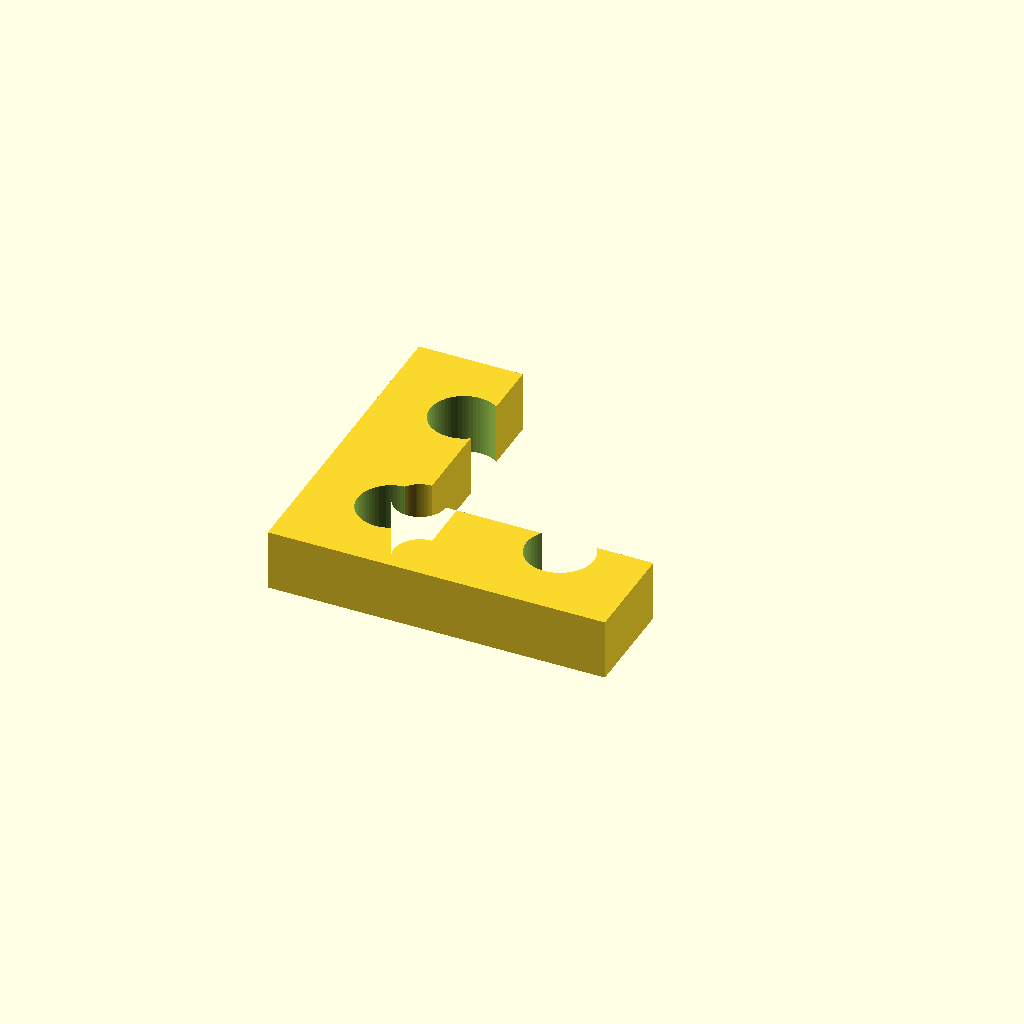
Cell 1 — every parameter at its default value.
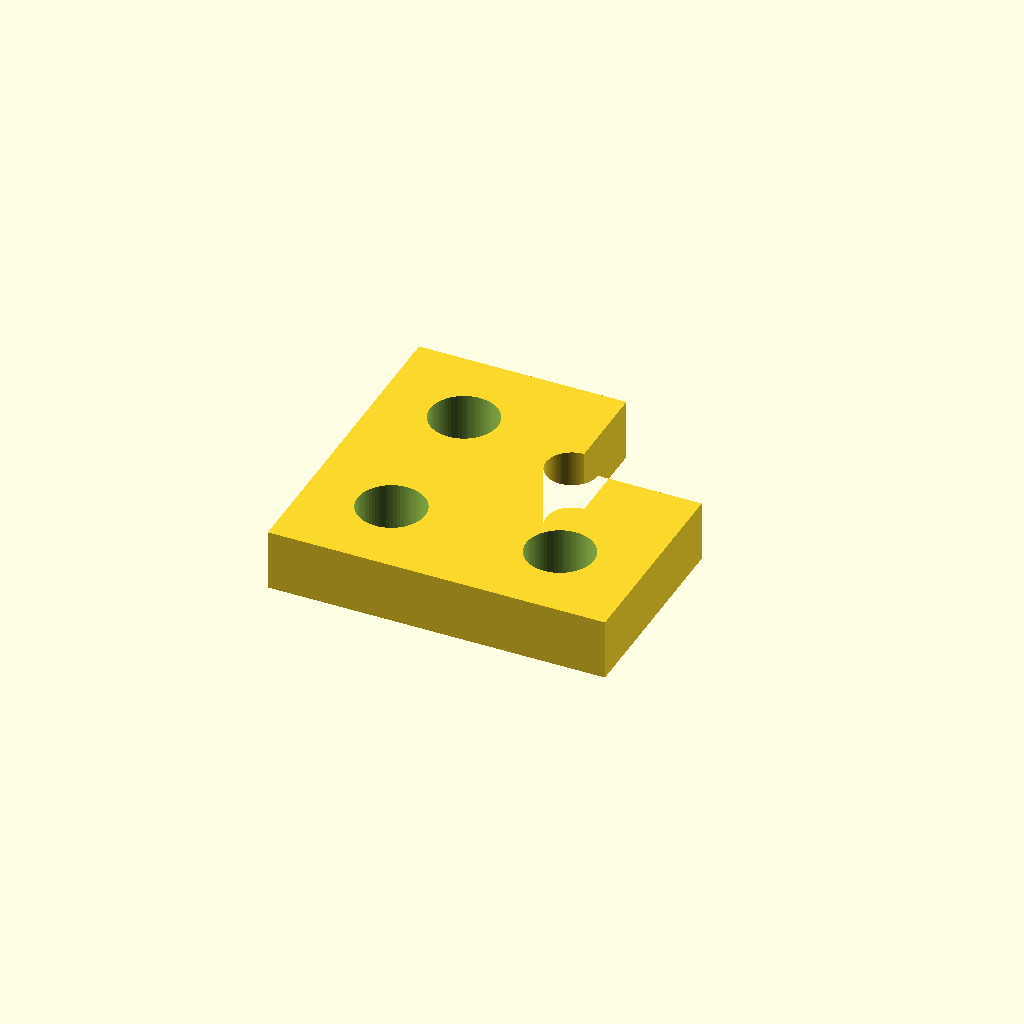
Cell 2: leg = 16 (everything else at default).
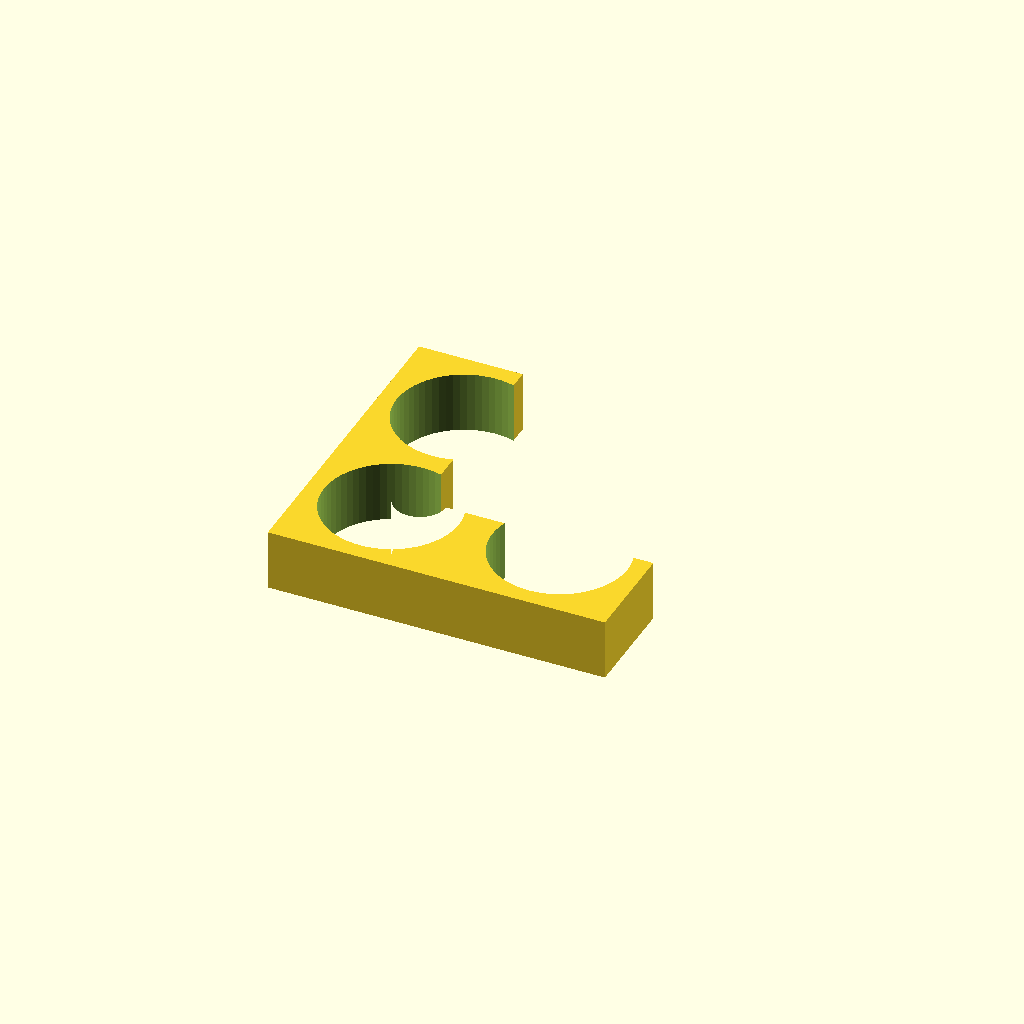
Cell 3: hole_d = 10.4 (everything else at default).
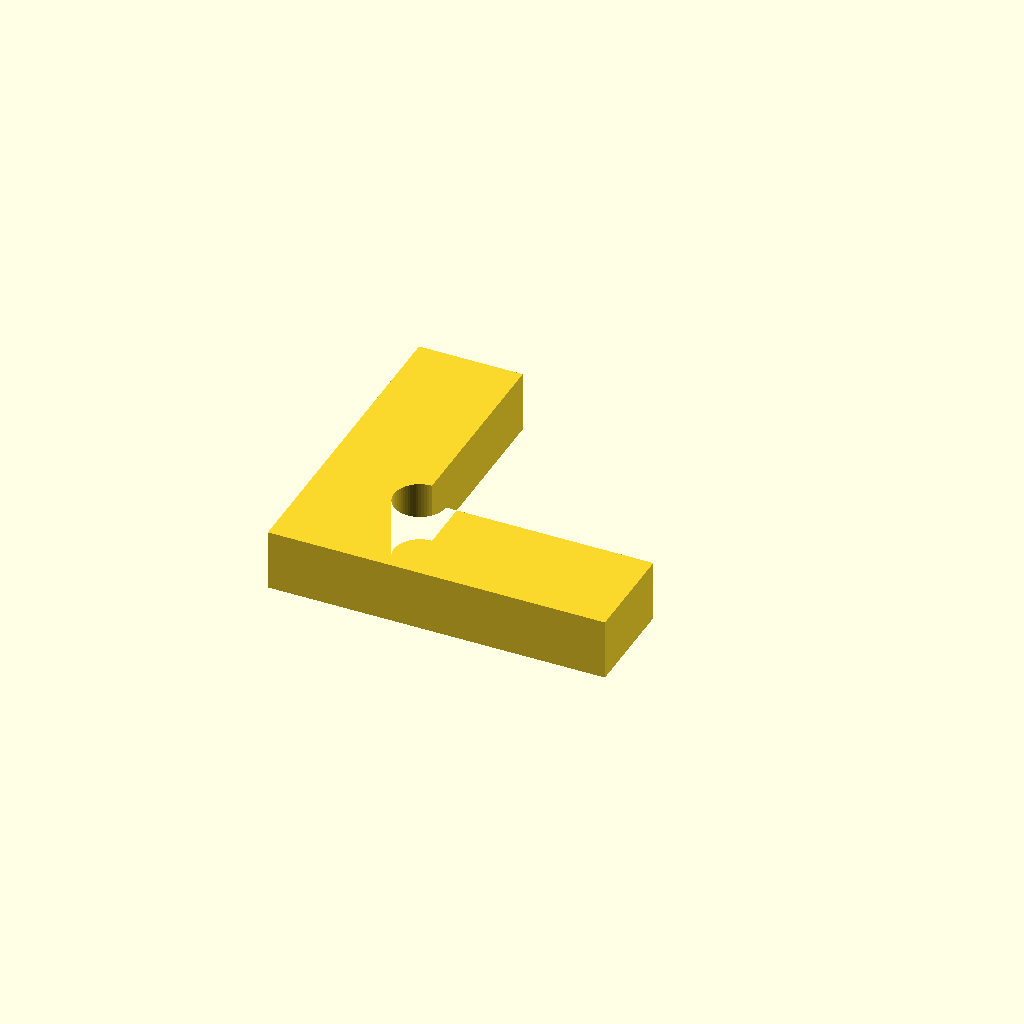
Cell 4 — hole_edge set to 13, the other parameters unchanged.
One fixed orthographic camera (rotation 55°, 0°, 25°; colour scheme Cornfield) for every cell.
The OpenSCAD source (additional_study/matched_effort/results/direct_vlm/scad/extrusion_bracket__E20_inner_corner_bracket.scad):
$fn = 64;

// Overall bounding size must match: [26, 25, 4.7]
size = [26, 25, 4.7];
W = size[0];
H = size[1];
T = size[2];

// Bracket geometry (kept within the bounding box)
leg = 8;                 // width of each leg of the L
corner_r = 2;            // inner corner relief radius
hole_d = 5.2;            // clearance hole
hole_edge = 6.5;         // hole center distance from each outer edge

module l_bracket_2d() {
    difference() {
        union() {
            square([W, leg], center=false);   // bottom leg
            square([leg, H], center=false);   // left leg
        }
        // inner corner relief to emphasize bracket shape
        translate([leg, leg])
            circle(r=corner_r);
    }
}

difference() {
    // L-shaped extrusion bracket plate, extruded to thickness T
    linear_extrude(height=T, center=false)
        l_bracket_2d();

    // Two mounting holes (one per leg), fully through
    for (p = [
        [hole_edge, hole_edge],                 // near corner on bottom leg
        [W - hole_edge, hole_edge]              // along bottom leg toward right
    ]) {
        translate([p[0], p[1], -0.1])
            cylinder(h=T + 0.2, d=hole_d, center=false);
    }

    for (p = [
        [hole_edge, H - hole_edge],             // along left leg toward top
        [hole_edge, hole_edge]                  // shared corner hole (overlaps; subtracting twice is fine)
    ]) {
        translate([p[0], p[1], -0.1])
            cylinder(h=T + 0.2, d=hole_d, center=false);
    }
}
Parameter table extracted from the source (name, type, default, range or options):
size: vector, default [26, 25, 4.7]
leg: number, default 8
corner_r: number, default 2
hole_d: number, default 5.2
hole_edge: number, default 6.5
